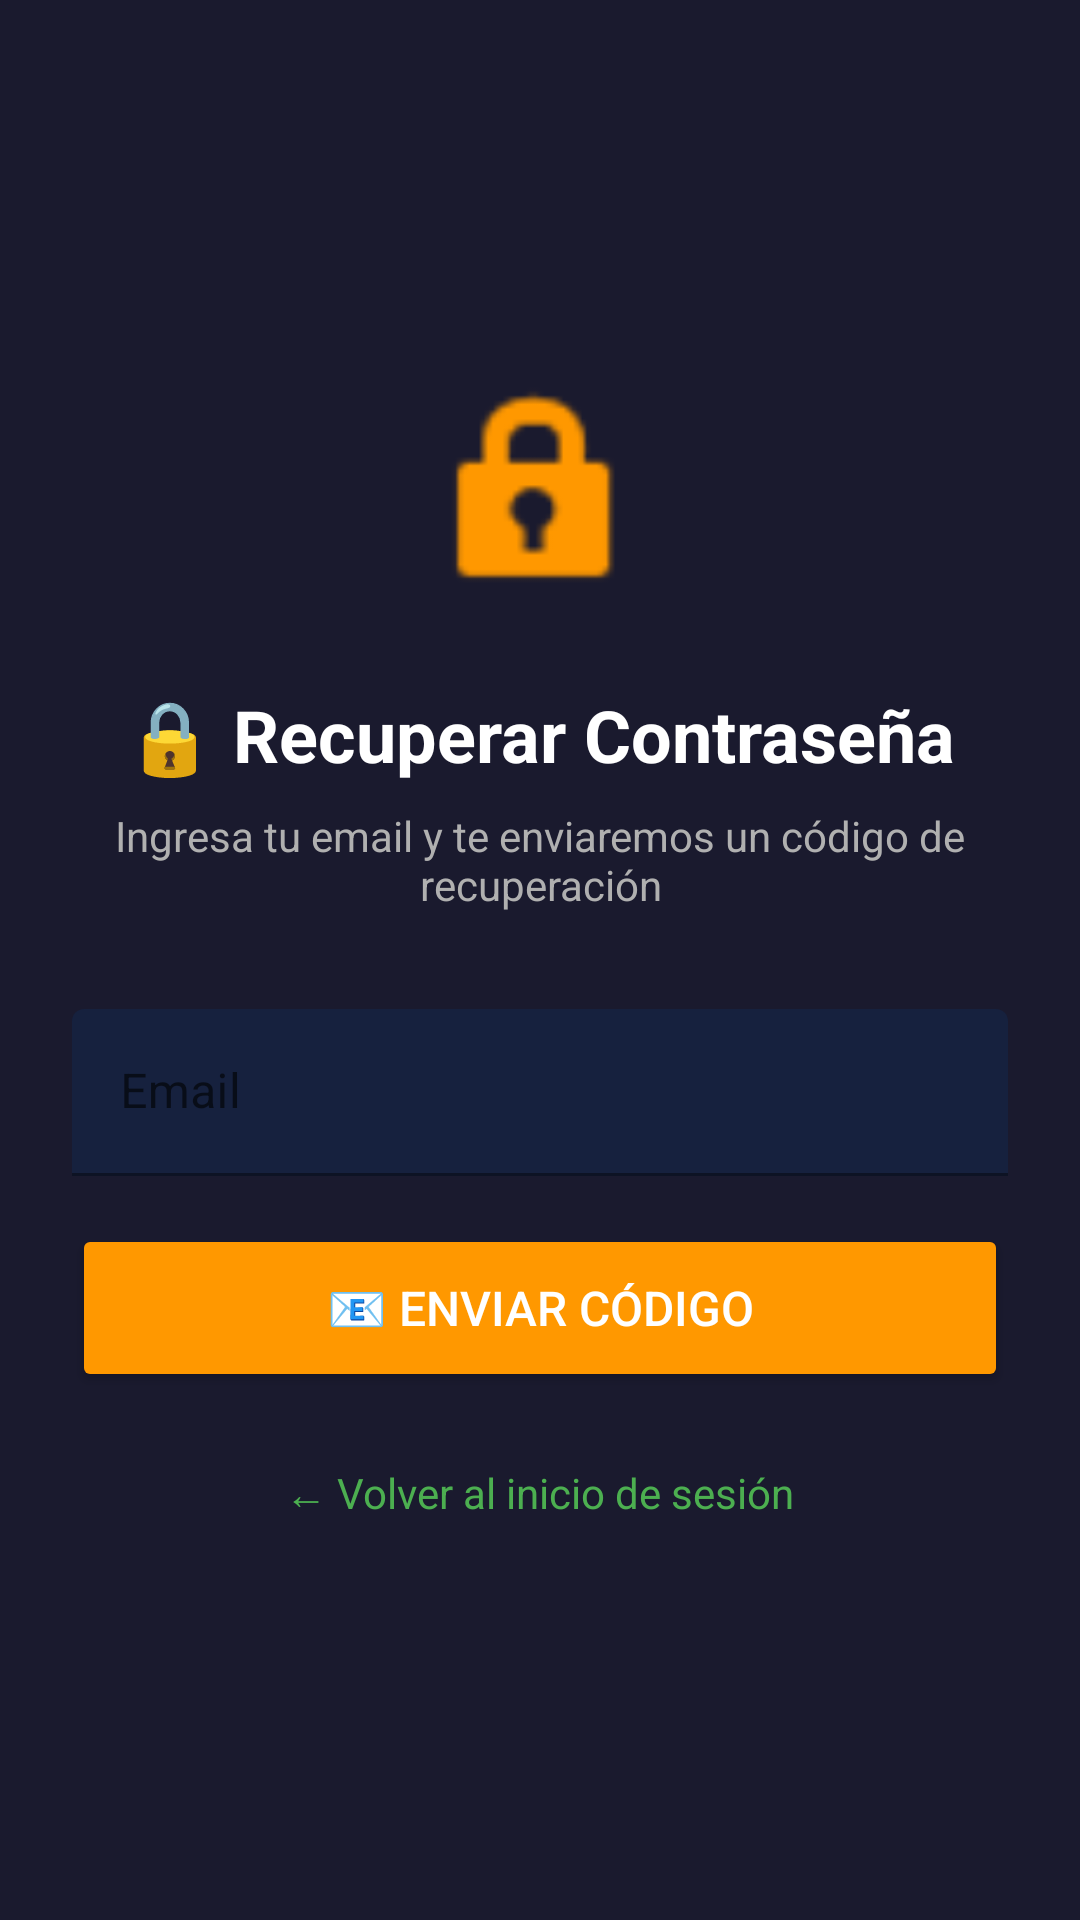

The Android layout XML behind this screen, and the referenced resources:
<!-- AndroidManifest.xml: activity theme Theme.DiccionarioHipHop.NoActionBar -->
<!-- res/layout/activity_forgot_password.xml -->
<?xml version="1.0" encoding="utf-8"?>
<LinearLayout xmlns:android="http://schemas.android.com/apk/res/android"
    xmlns:app="http://schemas.android.com/apk/res-auto"
    android:layout_width="match_parent"
    android:layout_height="match_parent"
    android:background="#1A1A2E"
    android:gravity="center"
    android:orientation="vertical"
    android:padding="24dp">

    <ImageView
        android:layout_width="80dp"
        android:layout_height="80dp"
        android:src="@android:drawable/ic_lock_idle_lock"
        android:tint="#FF9800"
        android:layout_marginBottom="24dp"/>

    <TextView
        android:layout_width="wrap_content"
        android:layout_height="wrap_content"
        android:text="🔒 Recuperar Contraseña"
        android:textColor="#FFFFFF"
        android:textSize="24sp"
        android:textStyle="bold"
        android:layout_marginBottom="8dp"/>

    <TextView
        android:layout_width="wrap_content"
        android:layout_height="wrap_content"
        android:text="Ingresa tu email y te enviaremos un código de recuperación"
        android:textColor="#B0B0B0"
        android:textAlignment="center"
        android:textSize="14sp"
        android:layout_marginBottom="32dp"/>

    <com.google.android.material.textfield.TextInputLayout
        android:id="@+id/tilEmail"
        android:layout_width="match_parent"
        android:layout_height="wrap_content"
        app:boxBackgroundColor="#16213E"
        app:boxStrokeColor="#FF9800"
        app:hintTextColor="#FF9800"
        android:hint="Email"
        android:layout_marginBottom="16dp">

        <com.google.android.material.textfield.TextInputEditText
            android:id="@+id/etEmail"
            android:layout_width="match_parent"
            android:layout_height="wrap_content"
            android:inputType="textEmailAddress"
            android:textColor="#FFFFFF"/>
    </com.google.android.material.textfield.TextInputLayout>

    <Button
        android:id="@+id/btnSendCode"
        android:layout_width="match_parent"
        android:layout_height="56dp"
        android:text="📧 ENVIAR CÓDIGO"
        android:textColor="#FFFFFF"
        android:backgroundTint="#FF9800"
        android:textSize="16sp"
        android:layout_marginBottom="16dp"/>

    <TextView
        android:id="@+id/tvBackToLogin"
        android:layout_width="wrap_content"
        android:layout_height="wrap_content"
        android:text="← Volver al inicio de sesión"
        android:textColor="#4CAF50"
        android:textSize="14sp"
        android:clickable="true"
        android:focusable="true"
        android:padding="8dp"/>

</LinearLayout>
<!-- resources referenced by this layout -->
<resources>
  <style name="Theme.DiccionarioHipHop.NoActionBar" parent="Theme.DiccionarioHipHop">
          <item name="windowActionBar">false</item>
          <item name="windowNoTitle">true</item>
      </style>
  <style name="Theme.DiccionarioHipHop" parent="Theme.MaterialComponents.DayNight.DarkActionBar">
          
          <item name="colorPrimary">@color/purple_500</item>
          <item name="colorPrimaryVariant">@color/purple_700</item>
          <item name="colorOnPrimary">@color/white</item>
          
          <item name="colorSecondary">@color/teal_200</item>
          <item name="colorSecondaryVariant">@color/teal_700</item>
          <item name="colorOnSecondary">@color/black</item>
          
          <item name="android:statusBarColor">?attr/colorPrimaryVariant</item>
      </style>
  <color name="purple_500">#6200EE</color>
  <color name="purple_700">#3700B3</color>
  <color name="white">#FFFFFFFF</color>
  <color name="teal_200">#03DAC5</color>
  <color name="teal_700">#018786</color>
  <color name="black">#FF000000</color>
</resources>
